Run: headless pygame with SDL's dummy video driver; simulated clock (each Clock.tick advances the game by its frame time, no real sleeping); random seed 0; keys injected as events and as key.get_pressed() state; no mouse input.
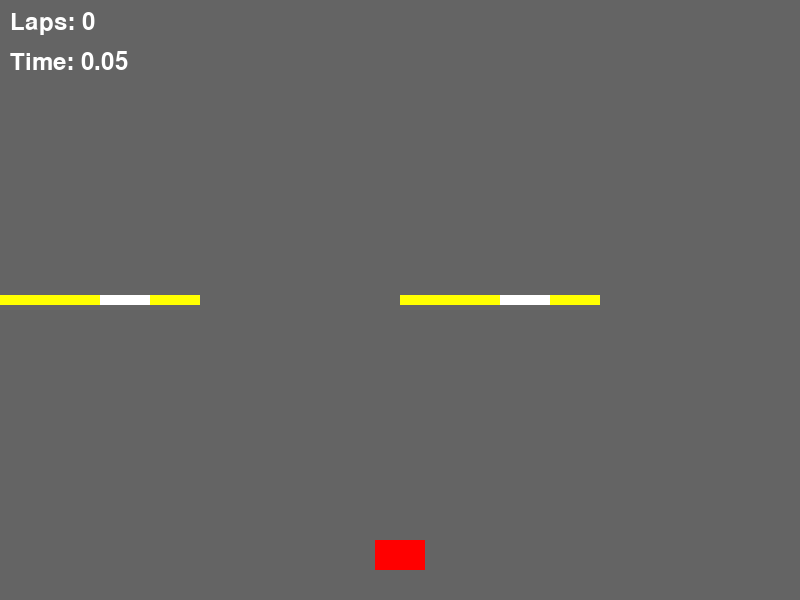
Frame 1 of 4 · flips 1–60 · no input
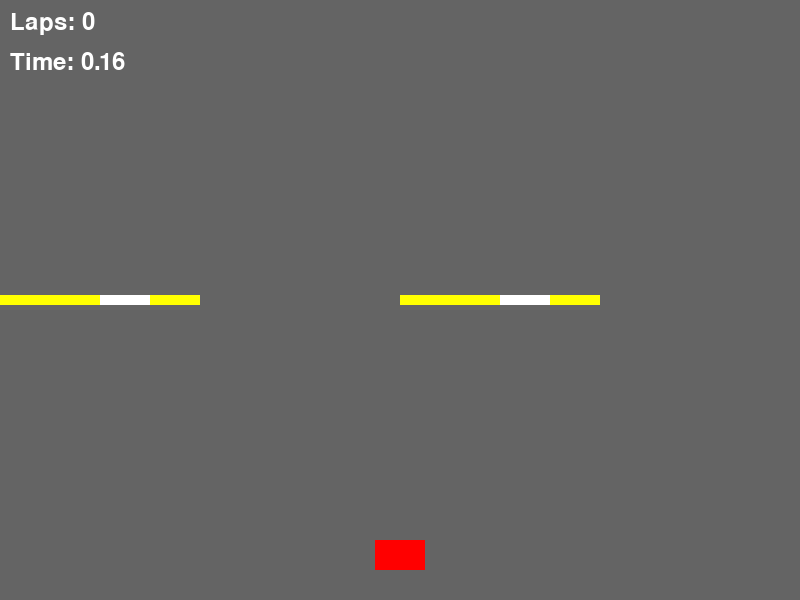
Frame 2 of 4 · flips 61–180 · tapped SPACE, RETURN · held RIGHT (→), D
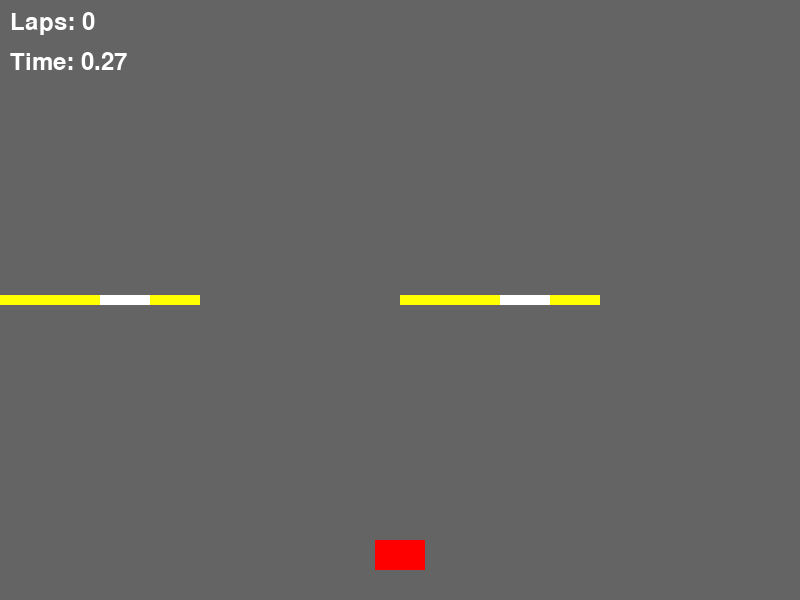
Frame 3 of 4 · flips 181–300 · held DOWN (↓), S
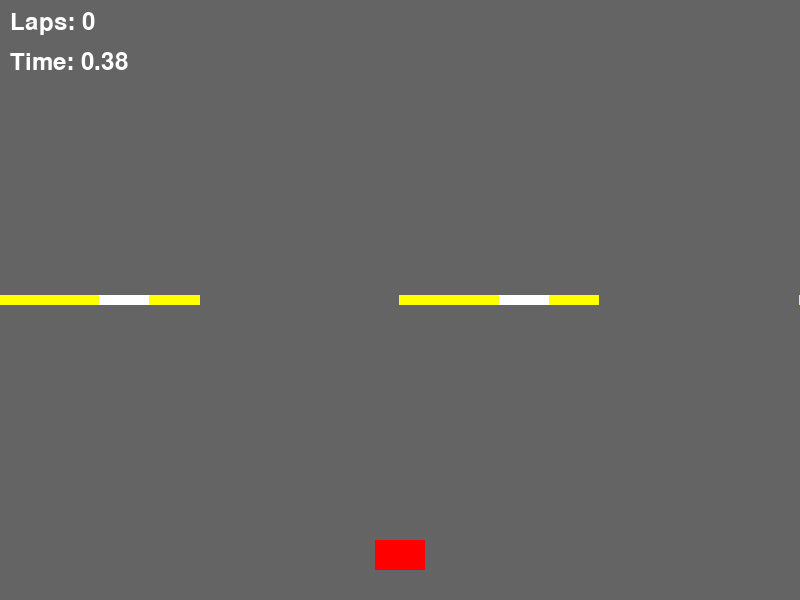
Frame 4 of 4 · flips 301–420 · held LEFT (←), A, UP (↑), W

The pygame program that drew these frames:

import pygame
import time

# Initialize Pygame
pygame.init()

# Set window dimensions
width, height = 800, 600
screen = pygame.display.set_mode((width, height))
pygame.display.set_caption("Racing Game")

# Colors
white = (255, 255, 255)
black = (0, 0, 0)
red = (255, 0, 0)
green = (0, 255, 0)
blue = (0, 0, 255)
yellow = (255, 255, 0)
gray = (100, 100, 100)
dark_gray = (50, 50, 50)
grass_green = (100, 200, 100)

# Car dimensions
car_width = 50
car_height = 30
car_x = width // 2 - car_width // 2
car_y = height - 2 * car_height
car_speed = 0
car_angle = 0
car_acceleration = 0.2
car_deceleration = 0.1
car_rotation_speed = 3
max_speed = 5

# Track dimensions
track_width = width * 3
track_height = height
track_x = 0

# Lap counter
laps = 0
finish_line_x = track_width - 50
font = pygame.font.Font(None, 36)

# Timer
start_time = time.time()
end_time = 0
race_finished = False

# Game loop
running = True
while running:
    for event in pygame.event.get():
        if event.type == pygame.QUIT:
            running = False
        if event.type == pygame.KEYDOWN:
            if event.key == pygame.K_LEFT:
                car_angle += car_rotation_speed
            if event.key == pygame.K_RIGHT:
                car_angle -= car_rotation_speed
            if event.key == pygame.K_UP:
                car_speed += car_acceleration
            if event.key == pygame.K_DOWN:
                car_speed -= car_acceleration
        if event.type == pygame.KEYUP:
            if event.key == pygame.K_UP and car_speed > 0:
                car_speed -= car_deceleration
            if event.key == pygame.K_DOWN and car_speed < 0:
                car_speed += car_deceleration

    # Decelerate if no key is pressed
    if car_speed > 0:
        car_speed -= car_deceleration
        if car_speed < 0:
            car_speed = 0
    elif car_speed < 0:
        car_speed += car_deceleration
        if car_speed > 0:
            car_speed = 0

    # Limit speed
    if car_speed > max_speed:
        car_speed = max_speed
    elif car_speed < -max_speed:
        car_speed = -max_speed

    # Move track
    track_x -= car_speed
    if track_x < -(track_width - width):
        track_x = -(track_width - width)
    if track_x > 0:
        track_x = 0

    # Check for lap completion
    if car_x > finish_line_x - track_x and not race_finished:
        laps += 1
        if laps == 3:
            race_finished = True
            end_time = time.time()
            total_time = end_time - start_time
    if track_x < -(track_width - width):
        track_x = -(track_width - width)
    if track_x > 0:
        track_x = 0

    # Draw everything
    screen.fill(grass_green)

    # Draw track
    pygame.draw.rect(screen, gray, (track_x, 0, track_width, track_height))

    # Draw road markings
    for i in range(20):
        pygame.draw.rect(screen, yellow, (track_x + i * 400, height // 2 - 5, 200, 10))
        pygame.draw.rect(screen, white, (track_x + i * 400 + 100, height // 2 - 5, 50, 10))

    # Draw finish line
    pygame.draw.rect(screen, red, (finish_line_x + track_x, 0, 5, height))
    pygame.draw.rect(screen, white, (finish_line_x + track_x + 5, 0, 5, height))

    # Draw car
    pygame.draw.rect(screen, red, (car_x, car_y, car_width, car_height))

    # Display laps
    laps_text = font.render(f"Laps: {laps}", True, white)
    screen.blit(laps_text, (10, 10))

    # Display timer
    if not race_finished:
        current_time = time.time() - start_time
        timer_text = font.render(f"Time: {current_time:.2f}", True, white)
        screen.blit(timer_text, (10, 50))
    else:
        timer_text = font.render(f"Finished in: {total_time:.2f} seconds", True, white)
        screen.blit(timer_text, (width // 2 - 150, height // 2))

    pygame.display.update()

# Quit Pygame
pygame.quit()
